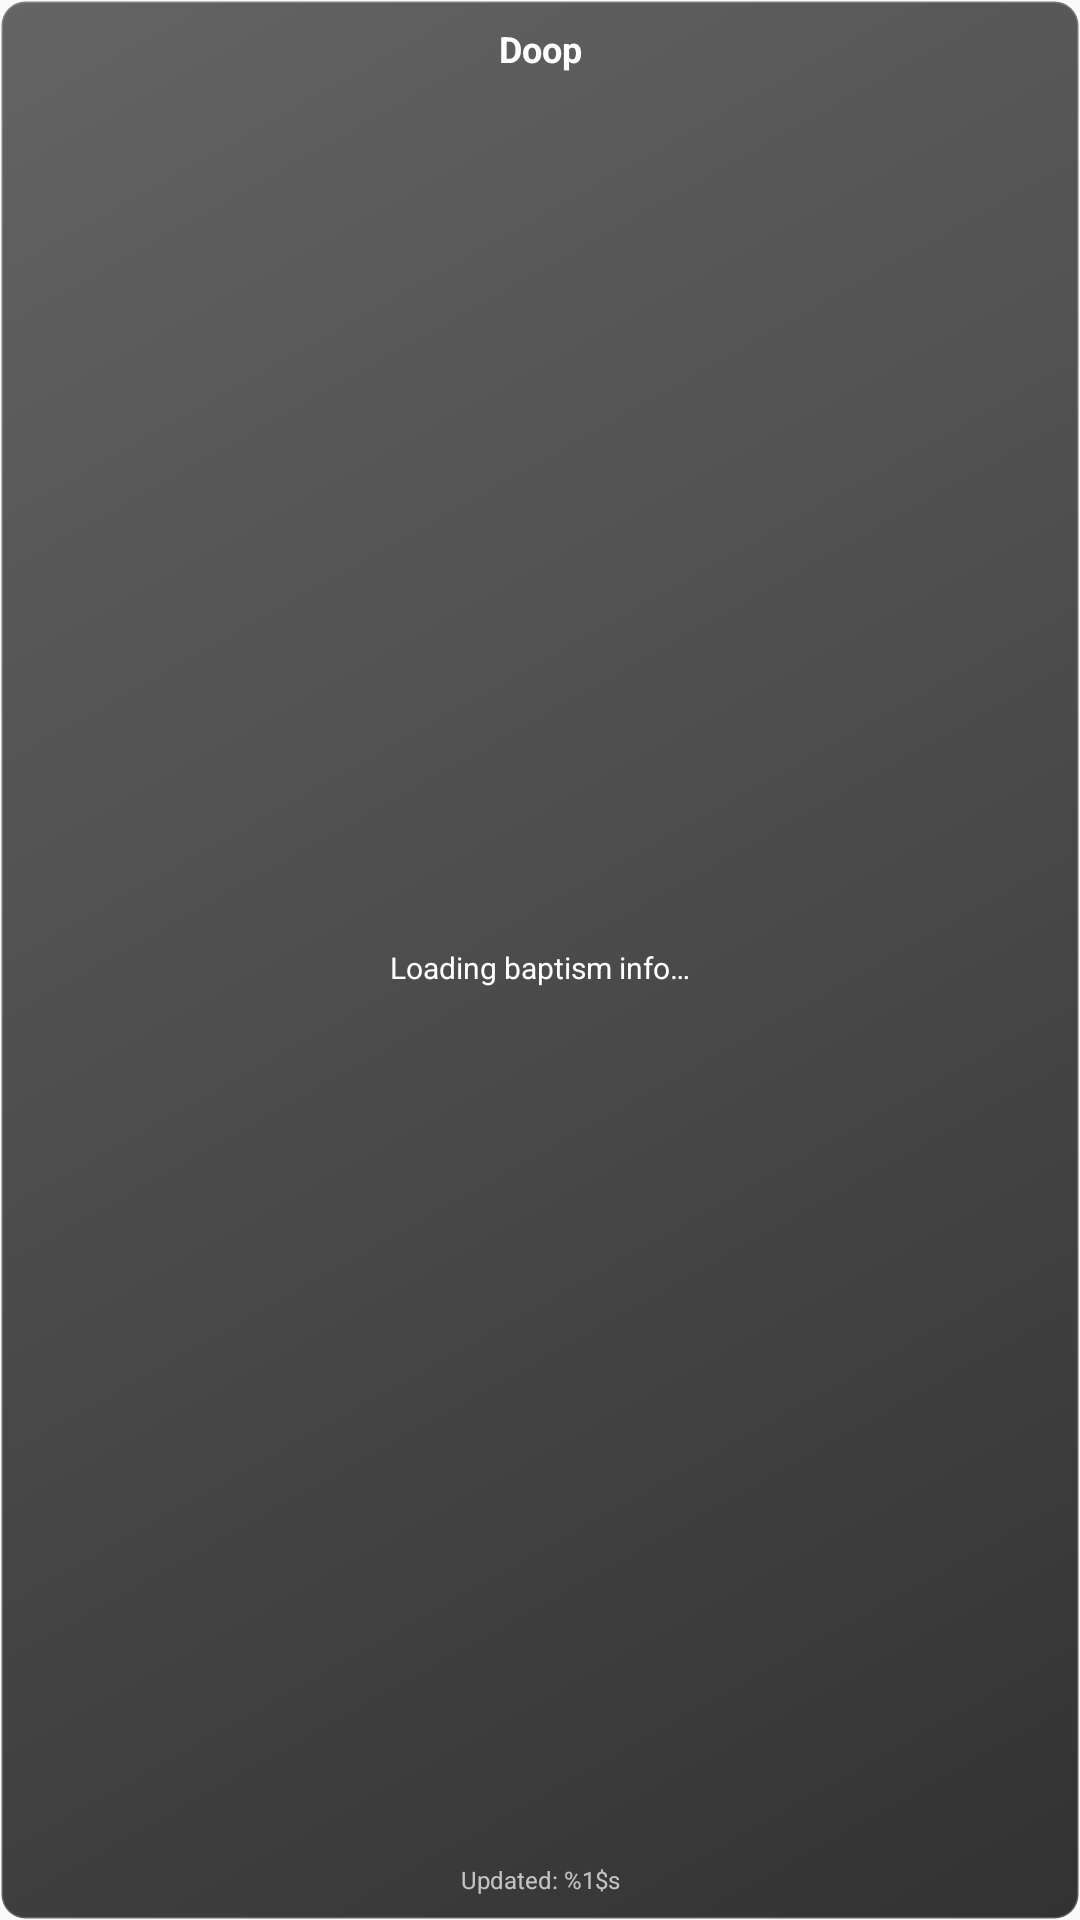

Reconstruct the res/layout file that produces this screen, plus the resources it refers to.
<!-- AndroidManifest.xml: application theme AppTheme -->
<!-- res/layout/widget_doop.xml -->
<?xml version="1.0" encoding="utf-8"?>
<LinearLayout xmlns:android="http://schemas.android.com/apk/res/android"
    android:layout_width="match_parent"
    android:layout_height="match_parent"
    android:background="@drawable/widget_background"
    android:orientation="vertical"
    android:padding="8dp">

    <TextView
        android:id="@+id/widget_doop_title"
        android:layout_width="match_parent"
        android:layout_height="wrap_content"
        android:text="@string/widget_doop_title"
        android:textColor="@android:color/white"
        android:textSize="12sp"
        android:textStyle="bold"
        android:gravity="center"
        android:contentDescription="@string/widget_doop_title" />

    <TextView
        android:id="@+id/widget_doop_content"
        android:layout_width="match_parent"
        android:layout_height="0dp"
        android:layout_weight="1"
        android:text="@string/widget_doop_loading"
        android:textColor="@android:color/white"
        android:textSize="10sp"
        android:gravity="center"
        android:contentDescription="@string/widget_doop_content_desc" />

    <TextView
        android:id="@+id/widget_doop_update_time"
        android:layout_width="match_parent"
        android:layout_height="wrap_content"
        android:text="@string/widget_last_updated"
        android:textColor="@android:color/white"
        android:textSize="8sp"
        android:gravity="center"
        android:alpha="0.7" />

</LinearLayout>
<!-- resources referenced by this layout -->
<resources>
  <!-- drawable widget_background (drawable) -->
  <?xml version="1.0" encoding="utf-8"?>
  <shape xmlns:android="http://schemas.android.com/apk/res/android"
      android:shape="rectangle">
  
      <gradient
          android:startColor="#CC000000"
          android:endColor="#99000000"
          android:angle="135" />
  
      <corners android:radius="8dp" />
  
      <stroke
          android:width="1dp"
          android:color="#33FFFFFF" />
  
      <padding
          android:left="4dp"
          android:top="4dp"
          android:right="4dp"
          android:bottom="4dp" />
  
  </shape>
  <string name="widget_doop_content_desc">Baptism information content</string>
  <string name="widget_doop_loading">Loading baptism info…</string>
  <string name="widget_doop_title">Doop</string>
  <string name="widget_last_updated">Updated: %1$s</string>
  <style name="AppTheme" parent="Theme.AppCompat.Light.DarkActionBar">
          <item name="android:windowActionBarOverlay">false</item>
          
          <item name="windowActionBarOverlay">false</item>
          
          <item name="colorPrimary">@color/colorPrimary</item>
          <item name="colorPrimaryDark">@color/colorPrimaryDark</item>
          <item name="colorAccent">@color/colorAccent</item>
      </style>
  <color name="colorPrimary">#3F51B5</color>
  <color name="colorPrimaryDark">#303F9F</color>
  <color name="colorAccent">#FF4081</color>
</resources>
